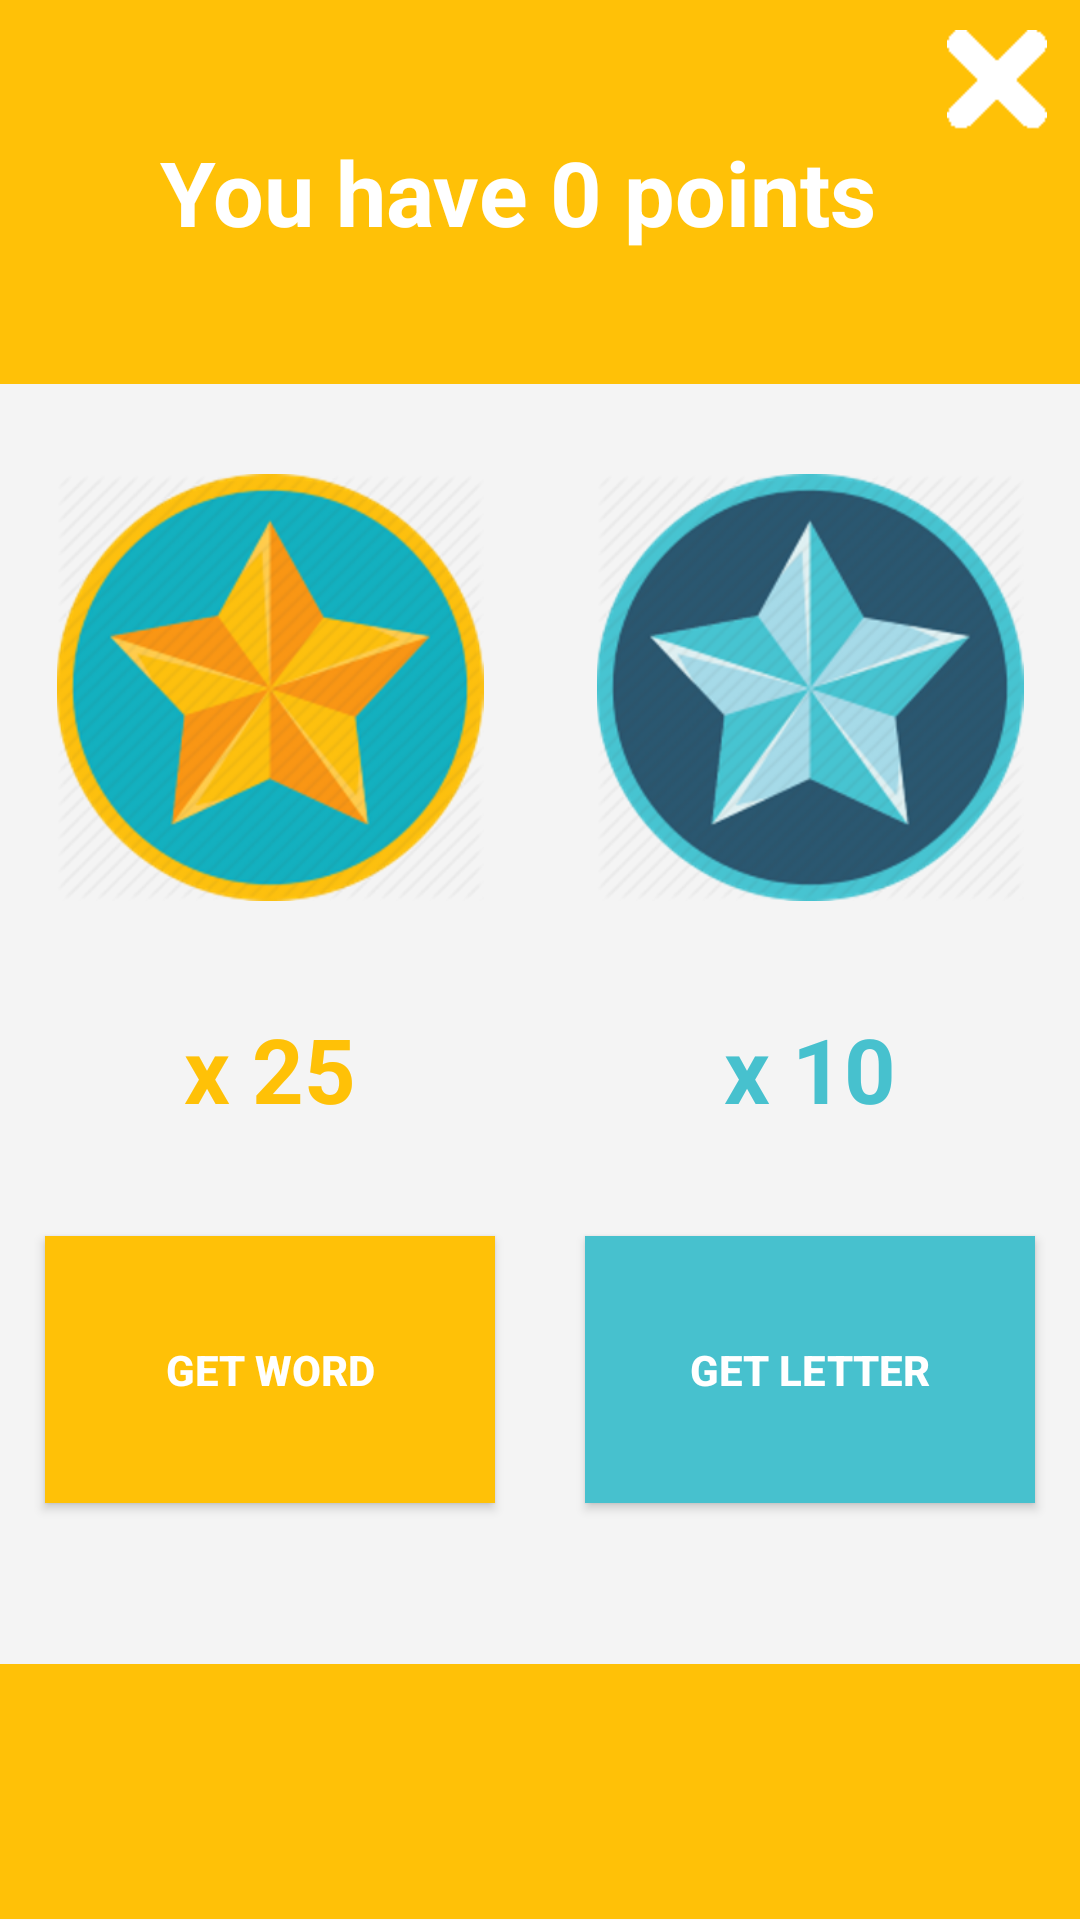

Write the Android layout XML for this screen, with the resource values it uses.
<!-- AndroidManifest.xml: application theme AppTheme -->
<!-- res/layout/activity_help.xml -->
<?xml version="1.0" encoding="utf-8"?>
<LinearLayout xmlns:android="http://schemas.android.com/apk/res/android"
    xmlns:app="http://schemas.android.com/apk/res-auto"
    xmlns:tools="http://schemas.android.com/tools"
    android:layout_width="match_parent"
    android:layout_height="match_parent"
    android:orientation="vertical"
    android:weightSum="1.5"
    tools:context="com.findtheletter.jetlightstudio.findtheletter.HelpActivity">

    <LinearLayout
        android:layout_width="match_parent"
        android:layout_height="0dp"
        android:layout_weight=".3"
        android:background="#FFC107"
        android:orientation="horizontal"
        android:weightSum="1">

        <TextView
            android:id="@+id/starsText"
            android:layout_width="0dp"
            android:layout_height="wrap_content"
            android:layout_gravity="center"
            android:layout_weight=".9"
            android:gravity="center"
            android:paddingStart="30dp"
            android:text="You have 0 points"
            android:textColor="#FFFFFF"
            android:textSize="30sp"
            android:textStyle="bold" />

        <ImageButton
            android:id="@+id/exitButton"
            android:layout_width="0dp"
            android:layout_height="wrap_content"
            android:layout_marginBottom="10dp"
            android:layout_marginEnd="10dp"
            android:layout_marginTop="10dp"
            android:layout_weight=".1"
            android:background="@android:color/transparent"
            android:src="@mipmap/exit" />
    </LinearLayout>


    <LinearLayout
        android:layout_width="match_parent"
        android:layout_height="0dp"
        android:layout_weight="1"
        android:background="#F4F4F4"
        android:orientation="horizontal"
        android:weightSum="2">

        <LinearLayout
            android:layout_width="0dp"
            android:layout_height="match_parent"
            android:layout_weight="1"
            android:orientation="vertical"
            android:weightSum="2">

            <ImageView
                android:layout_width="match_parent"
                android:layout_height="0dp"
                android:layout_marginTop="30dp"
                android:layout_weight=".8"
                android:src="@mipmap/goldstar" />

            <TextView
                android:layout_width="match_parent"
                android:layout_height="wrap_content"
                android:layout_gravity="center"
                android:layout_weight=".4"
                android:gravity="center"
                android:text="x 25"
                android:textColor="#FFC107"
                android:textSize="30sp"
                android:textStyle="bold" />

            <Button
                android:id="@+id/getWordButton"
                android:layout_width="match_parent"
                android:layout_height="0dp"
                android:layout_gravity="center"
                android:layout_marginEnd="15dp"
                android:layout_marginStart="15dp"
                android:layout_weight=".5"
                android:background="#FFC107"
                android:text="Get Word"
                android:textColor="#FFFFFF"
                android:textStyle="bold" />
        </LinearLayout>

        <LinearLayout
            android:layout_width="0dp"
            android:layout_height="match_parent"
            android:layout_weight="1"
            android:orientation="vertical"
            android:weightSum="2">

            <ImageView
                android:layout_width="match_parent"
                android:layout_height="0dp"
                android:layout_marginTop="30dp"
                android:layout_weight=".8"
                android:src="@mipmap/bluestar" />

            <TextView
                android:layout_width="match_parent"
                android:layout_height="wrap_content"
                android:layout_gravity="center"
                android:layout_weight=".4"
                android:gravity="center"
                android:text="x 10"
                android:textColor="#47C1CE"
                android:textSize="30sp"
                android:textStyle="bold" />

            <Button
                android:id="@+id/getLetterButton"
                android:layout_width="match_parent"
                android:layout_height="0dp"
                android:layout_gravity="center"
                android:layout_marginEnd="15dp"
                android:layout_marginStart="15dp"
                android:layout_weight=".5"
                android:background="#47C1CE"
                android:text="Get letter"
                android:textColor="#FFFFFF"
                android:textStyle="bold" />
        </LinearLayout>
    </LinearLayout>

    <LinearLayout
        android:layout_width="match_parent"
        android:layout_height="0dp"
        android:layout_weight=".2"
        android:background="#FFC107">

        <TextView
            android:id="@+id/hintText"
            android:layout_width="match_parent"
            android:layout_height="match_parent"
            android:gravity="center"
            android:text=""
            android:textColor="#FFFFFF"
            android:textSize="25sp"
            android:textStyle="bold" />

    </LinearLayout>


</LinearLayout>
<!-- resources referenced by this layout -->
<resources>
  <!-- mipmap bluestar: png bitmap (mipmap-hdpi, 80918 bytes) -->
  <!-- mipmap exit: png bitmap (mipmap-hdpi, 662 bytes) -->
  <!-- mipmap goldstar: png bitmap (mipmap-hdpi, 93020 bytes) -->
  <style name="AppTheme" parent="Theme.AppCompat.Light.DarkActionBar">
          
          <item name="colorPrimary">@color/colorPrimary</item>
          <item name="colorPrimaryDark">@color/colorPrimaryDark</item>
          <item name="colorAccent">#212121</item>
      </style>
  <!-- not gathered from this repository: default colours our renderer supplied (Android Studio template values) -->
  <color name="colorPrimary">#FF6200EE</color>
  <color name="colorPrimaryDark">#FF3700B3</color>
</resources>
